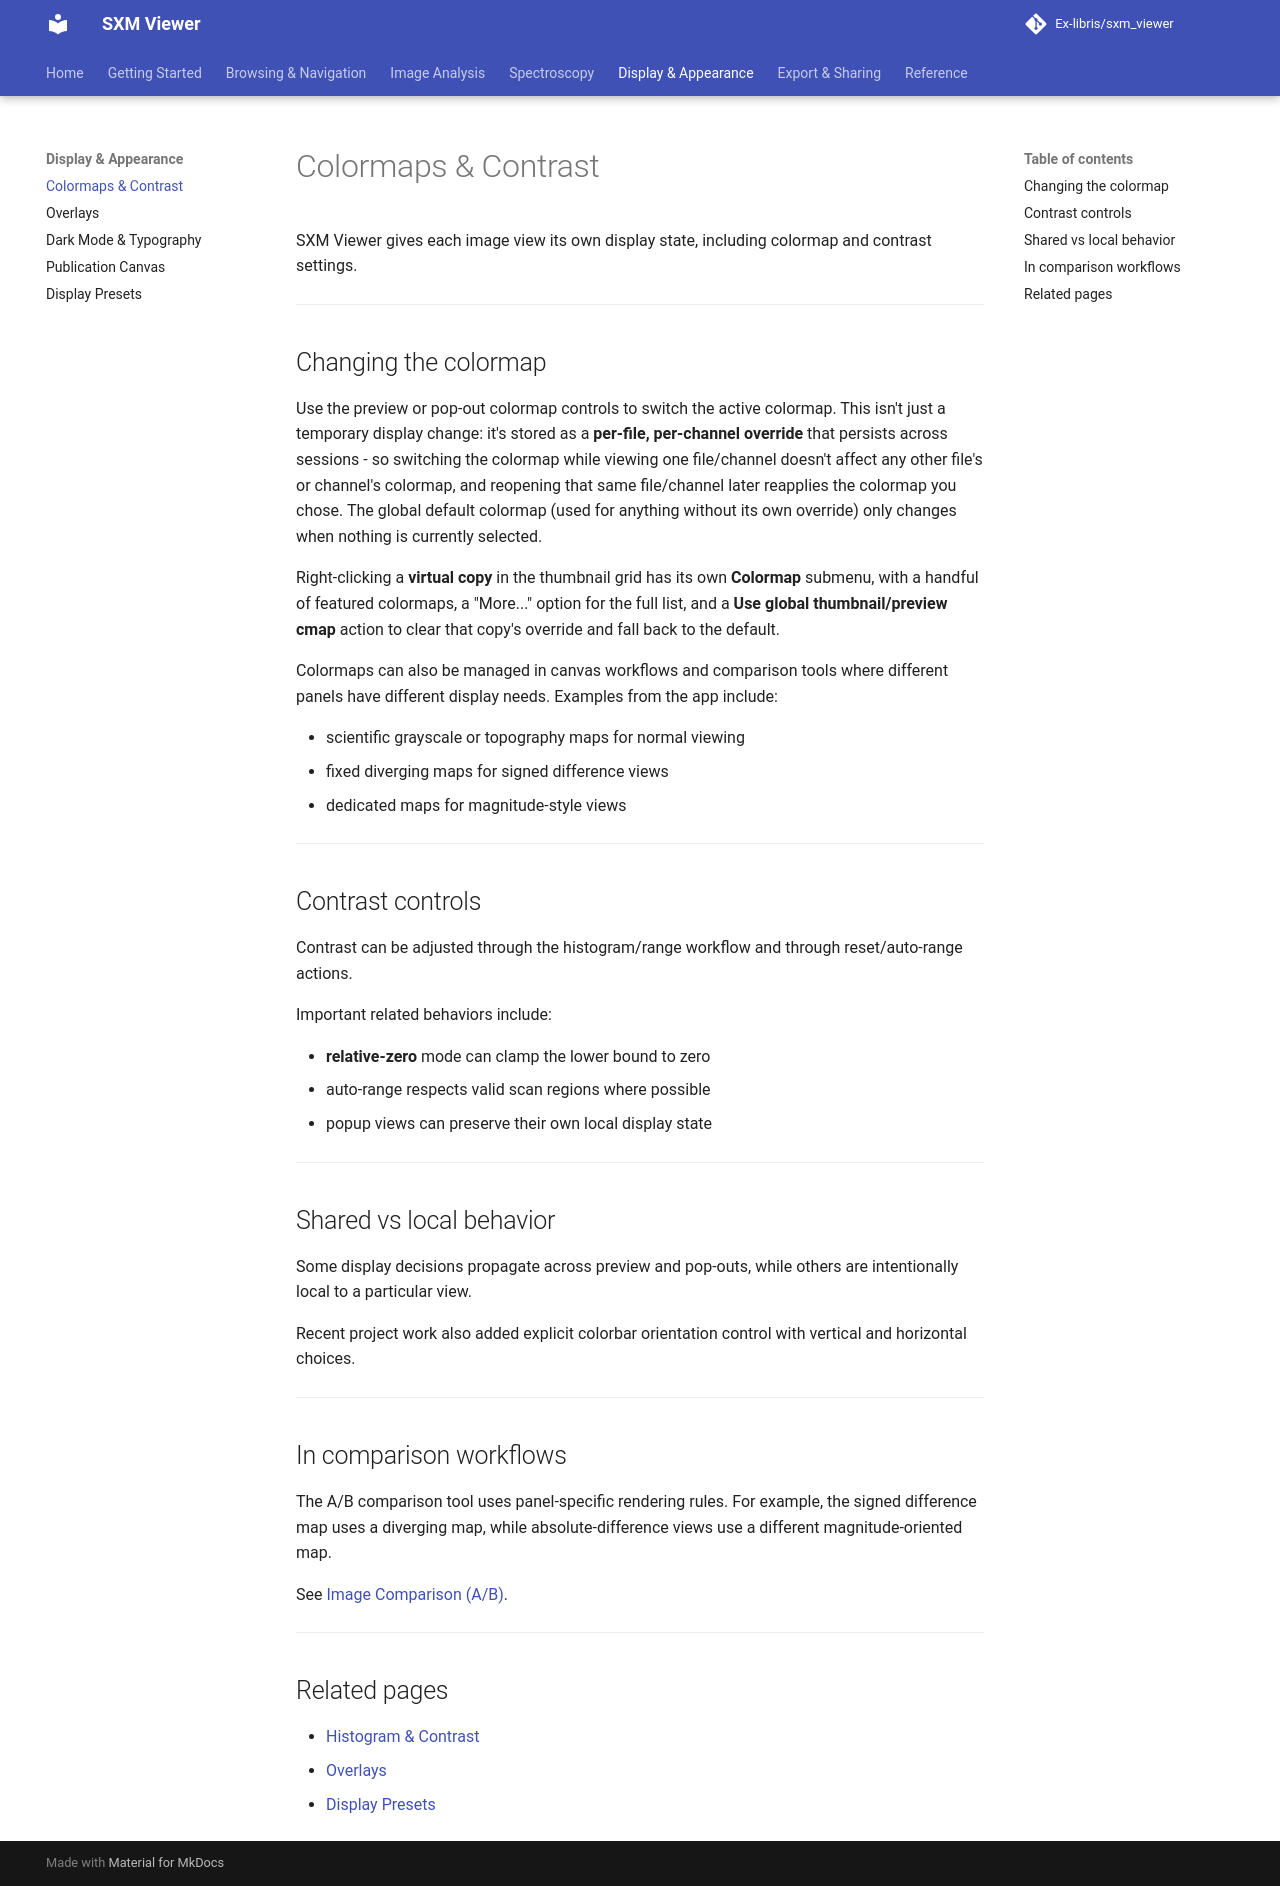

repository: Ex-libris/sxm_viewer · page: workspace/colormaps/index.html · generator: mkdocs

# Colormaps & Contrast

SXM Viewer gives each image view its own display state, including colormap and contrast settings.

---

## Changing the colormap

Use the preview or pop-out colormap controls to switch the active colormap. This isn't just a temporary display change: it's stored as a **per-file, per-channel override** that persists across sessions - so switching the colormap while viewing one file/channel doesn't affect any other file's or channel's colormap, and reopening that same file/channel later reapplies the colormap you chose. The global default colormap (used for anything without its own override) only changes when nothing is currently selected.

Right-clicking a **virtual copy** in the thumbnail grid has its own **Colormap** submenu, with a handful of featured colormaps, a "More..." option for the full list, and a **Use global thumbnail/preview cmap** action to clear that copy's override and fall back to the default.

Colormaps can also be managed in canvas workflows and comparison tools where different panels have different display needs. Examples from the app include:

- scientific grayscale or topography maps for normal viewing
- fixed diverging maps for signed difference views
- dedicated maps for magnitude-style views

---

## Contrast controls

Contrast can be adjusted through the histogram/range workflow and through reset/auto-range actions.

Important related behaviors include:

- **relative-zero** mode can clamp the lower bound to zero
- auto-range respects valid scan regions where possible
- popup views can preserve their own local display state

---

## Shared vs local behavior

Some display decisions propagate across preview and pop-outs, while others are intentionally local to a particular view.

Recent project work also added explicit colorbar orientation control with vertical and horizontal choices.

---

## In comparison workflows

The A/B comparison tool uses panel-specific rendering rules. For example, the signed difference map uses a diverging map, while absolute-difference views use a different magnitude-oriented map.

See [Image Comparison (A/B)](../image-analysis/compare.md).

---

## Related pages

- [Histogram & Contrast](../image-analysis/histogram.md)
- [Overlays](overlays.md)
- [Display Presets](presets.md)
